Dataset: perovskite_tandem (GitHub, jyotibrahmanandy/solar-cell-quality-control). Classes: defect halide segregation, defect layer delamination, defect phase degradation, defect pinhole, functional.

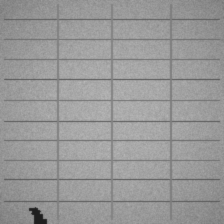
Label: defect layer delamination

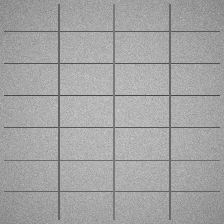
Label: functional

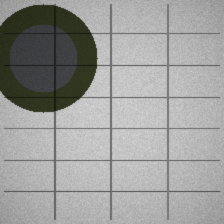
Label: defect phase degradation

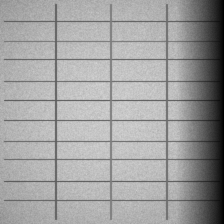
Label: defect phase degradation

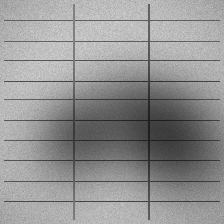
Label: defect halide segregation

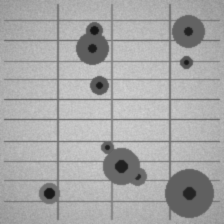
Label: defect pinhole
